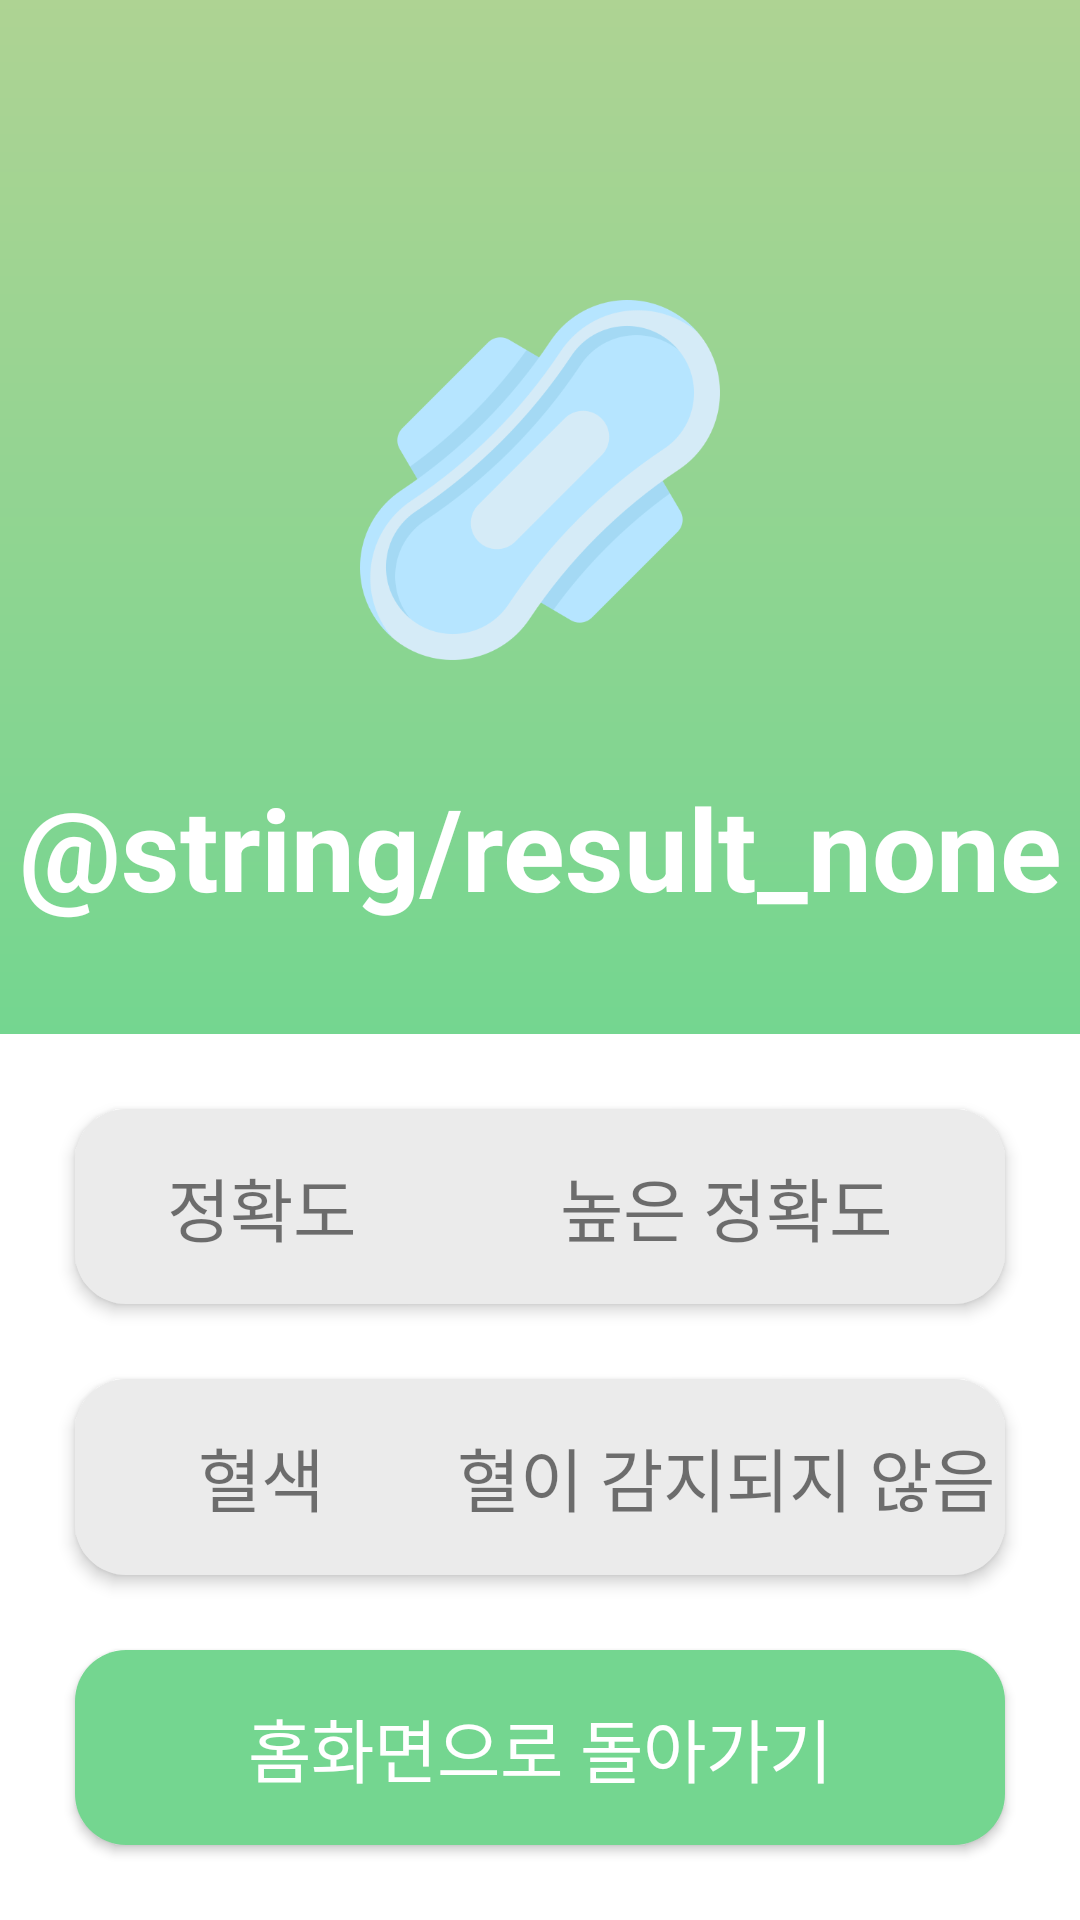

The Android layout XML behind this screen, and the referenced resources:
<!-- AndroidManifest.xml: application theme Theme.Checkable1 -->
<!-- res/layout/activity_none_result.xml -->
<?xml version="1.0" encoding="utf-8"?>
<androidx.constraintlayout.widget.ConstraintLayout xmlns:android="http://schemas.android.com/apk/res/android"
    xmlns:app="http://schemas.android.com/apk/res-auto"
    xmlns:tools="http://schemas.android.com/tools"
    android:layout_width="match_parent"
    android:layout_height="match_parent"
    tools:context=".NoneResultActivity">

    <View
        android:id="@+id/view_none"
        android:layout_width="match_parent"
        android:layout_height="0dp"
        android:background="@drawable/scanresult_view_none"
        android:orientation="vertical"
        app:layout_constraintBottom_toTopOf="@+id/view_none_bottom"
        app:layout_constraintEnd_toEndOf="parent"
        app:layout_constraintStart_toStartOf="parent"
        app:layout_constraintTop_toTopOf="parent"
        app:layout_constraintVertical_weight="7" />

    <ImageView
        android:id="@+id/image_none"
        android:layout_width="120dp"
        android:layout_height="120dp"
        android:layout_gravity="center_horizontal"
        android:layout_marginTop="100dp"
        android:src="@drawable/sanitarypad"
        app:layout_constraintBottom_toTopOf="@+id/text_none_result"
        app:layout_constraintEnd_toEndOf="parent"
        app:layout_constraintStart_toStartOf="parent"
        app:layout_constraintTop_toTopOf="parent" />

    <TextView
        android:id="@+id/text_none_result"
        android:layout_width="match_parent"
        android:layout_height="0dp"
        android:gravity="center"
        android:text="@string/result_none"
        android:textColor="#ffffff"
        android:textSize="38dp"
        android:textStyle="bold"
        app:layout_constraintBottom_toBottomOf="@id/view_none"
        app:layout_constraintEnd_toEndOf="parent"
        app:layout_constraintStart_toStartOf="parent"
        app:layout_constraintTop_toBottomOf="@id/image_none" />

    <View
        android:id="@+id/view_none_bottom"
        android:layout_width="match_parent"
        android:layout_height="0dp"
        android:background="#ffffff"
        app:layout_constraintBottom_toBottomOf="parent"
        app:layout_constraintEnd_toEndOf="parent"
        app:layout_constraintStart_toStartOf="parent"
        app:layout_constraintTop_toBottomOf="@id/view_none"
        app:layout_constraintVertical_weight="6" />


    <LinearLayout
        android:id="@+id/linear_none_confidence"
        android:layout_width="match_parent"
        android:layout_height="0dp"
        android:layout_marginHorizontal="25dp"
        android:layout_marginTop="25dp"
        android:background="@drawable/scanresult_button_shape"
        android:elevation="3dp"
        android:orientation="horizontal"
        android:weightSum="5"
        app:layout_constraintBottom_toTopOf="@id/linear_none_color"
        app:layout_constraintEnd_toEndOf="parent"
        app:layout_constraintStart_toStartOf="parent"
        app:layout_constraintTop_toTopOf="@id/view_none_bottom"
        app:layout_constraintVertical_chainStyle="spread">

        <TextView
            android:layout_width="0dp"
            android:layout_height="match_parent"
            android:layout_weight="2"
            android:gravity="center"
            android:text="정확도"
            android:textSize="23dp" />

        <TextView
            android:id="@+id/text_none_confidence"
            android:layout_width="0dp"
            android:layout_height="match_parent"
            android:layout_weight="3"
            android:gravity="center"
            android:text="높은 정확도"
            android:textSize="23dp" />
    </LinearLayout>

    <LinearLayout
        android:id="@+id/linear_none_color"
        android:layout_width="match_parent"
        android:layout_height="0dp"
        android:layout_marginHorizontal="25dp"
        android:layout_marginTop="25dp"
        android:background="@drawable/scanresult_button_shape"
        android:elevation="3dp"
        android:orientation="horizontal"
        app:layout_constraintBottom_toTopOf="@id/button_none_intent"
        app:layout_constraintEnd_toEndOf="parent"
        app:layout_constraintStart_toStartOf="parent"
        app:layout_constraintTop_toBottomOf="@id/linear_none_confidence"
        app:layout_constraintVertical_chainStyle="spread">

        <TextView
            android:layout_width="0dp"
            android:layout_height="match_parent"
            android:layout_weight="2"
            android:gravity="center"
            android:text="혈색"
            android:textSize="23dp" />

        <TextView
            android:id="@+id/text_none_color"
            android:layout_width="0dp"
            android:layout_height="match_parent"
            android:layout_weight="3"
            android:gravity="center"
            android:text="혈이 감지되지 않음"
            android:textSize="23dp" />

    </LinearLayout>

    <Button
        android:id="@+id/button_none_intent"
        android:layout_width="match_parent"
        android:layout_height="0dp"
        android:layout_marginHorizontal="25dp"
        android:layout_marginTop="25dp"
        android:layout_marginBottom="25dp"
        android:background="@drawable/scanresult_button_shape"
        android:backgroundTint="#74D690"
        android:elevation="3dp"
        android:text="홈화면으로 돌아가기"
        android:textColor="#ffffff"
        android:textSize="23dp"
        app:layout_constraintBottom_toBottomOf="parent"
        app:layout_constraintEnd_toEndOf="parent"
        app:layout_constraintStart_toStartOf="parent"
        app:layout_constraintTop_toBottomOf="@id/linear_none_color"
        app:layout_constraintVertical_chainStyle="spread" />

</androidx.constraintlayout.widget.ConstraintLayout>
<!-- resources referenced by this layout -->
<resources>
  <!-- drawable sanitarypad: png bitmap (drawable, 32250 bytes) -->
  <!-- drawable scanresult_button_shape (drawable) -->
  <shape xmlns:android="http://schemas.android.com/apk/res/android"
      android:shape="rectangle">
      <corners android:radius="17dp"/>
      <solid android:color="#EBEBEB"/>
      
  </shape>
  <!-- drawable scanresult_view_none (drawable) -->
  <?xml version="1.0" encoding="utf-8"?>
  <layer-list xmlns:android="http://schemas.android.com/apk/res/android">
      <item>
          <shape xmlns:android="http://schemas.android.com/apk/res/android"
              android:shape="rectangle">
              <gradient
                  android:type="linear"
                  android:angle="90"
                  android:endColor="@color/resultGreen"
                  android:startColor="#74D690" />
          </shape>
      </item>
  </layer-list>
  <style name="Theme.Checkable1" parent="Theme.AppCompat.DayNight.NoActionBar">
          
          <item name="colorPrimary">@color/purple_500</item>
          <item name="colorPrimaryVariant">@color/purple_700</item>
          <item name="colorOnPrimary">@color/white</item>
          
          <item name="colorSecondary">@color/teal_200</item>
          <item name="colorSecondaryVariant">@color/teal_700</item>
          <item name="colorOnSecondary">@color/black</item>
          
          <item name="android:statusBarColor" tools:targetApi="l">?attr/colorPrimaryVariant</item>
          
      </style>
  <color name="resultGreen">#AED393</color>
  <color name="purple_500">#FF6200EE</color>
  <color name="purple_700">#FF3700B3</color>
  <color name="white">#FFFFFFFF</color>
  <color name="teal_200">#FF03DAC5</color>
  <color name="teal_700">#FF018786</color>
  <color name="black">#FF000000</color>
</resources>
